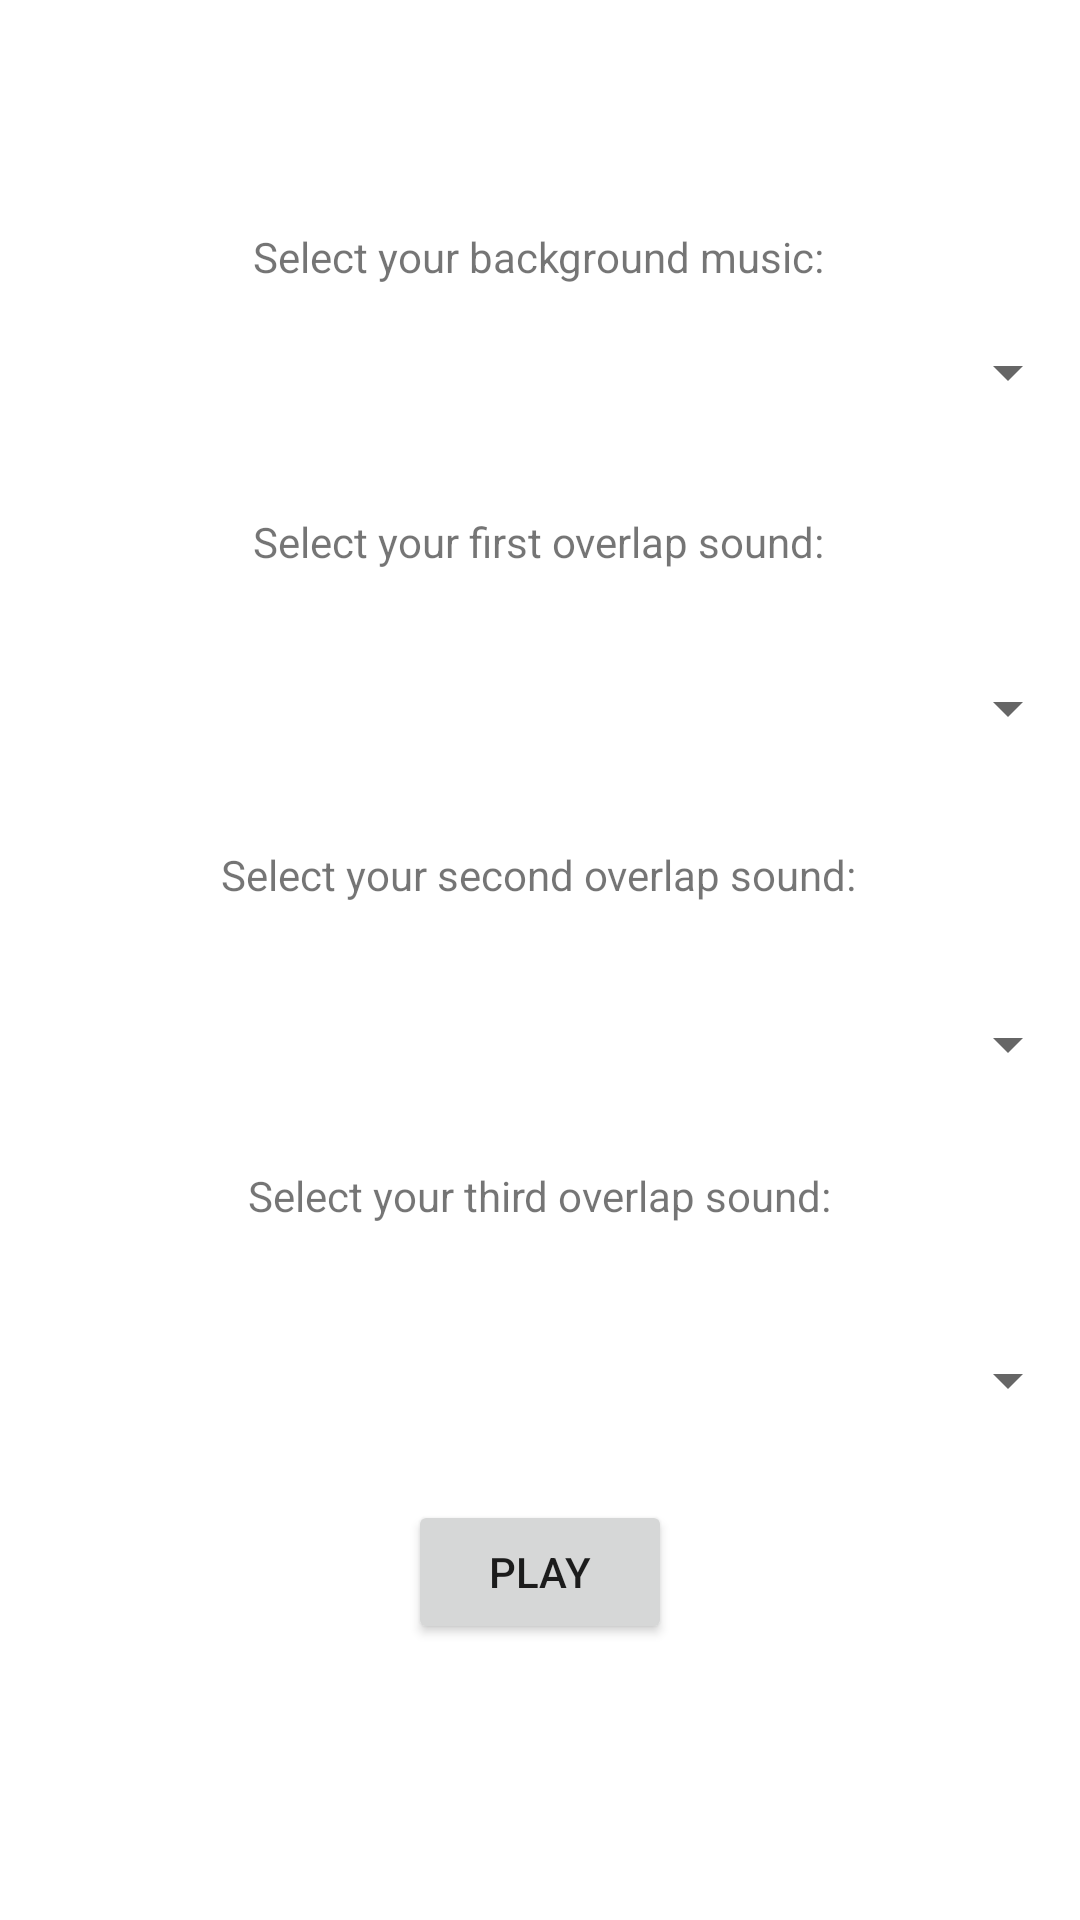

Produce the Android XML layout that renders to this screen, including the resource entries it uses.
<!-- AndroidManifest.xml: application theme Theme.3714HW3 -->
<!-- res/layout/activity_main.xml -->
<?xml version="1.0" encoding="utf-8"?>

<androidx.constraintlayout.widget.ConstraintLayout xmlns:android="http://schemas.android.com/apk/res/android"
    xmlns:app="http://schemas.android.com/apk/res-auto"
    xmlns:tools="http://schemas.android.com/tools"
    android:layout_width="match_parent"
    android:layout_height="match_parent"
    tools:context=".MainActivity">

    <Spinner
        android:id="@+id/background_spinner"
        android:layout_width="match_parent"
        android:layout_height="wrap_content"
        android:layout_marginTop="112dp"
        app:layout_constraintEnd_toEndOf="parent"
        app:layout_constraintHorizontal_bias="0.0"
        app:layout_constraintStart_toStartOf="parent"
        app:layout_constraintTop_toTopOf="parent" />

    <Spinner
        android:id="@+id/overlap1_spinner"
        android:layout_width="match_parent"
        android:layout_height="wrap_content"
        android:layout_marginTop="88dp"
        app:layout_constraintEnd_toEndOf="parent"
        app:layout_constraintHorizontal_bias="0.0"
        app:layout_constraintStart_toStartOf="parent"
        app:layout_constraintTop_toBottomOf="@+id/background_spinner" />

    <Spinner
        android:id="@+id/overlap3_spinne"
        android:layout_width="match_parent"
        android:layout_height="wrap_content"
        android:layout_marginTop="88dp"
        app:layout_constraintEnd_toEndOf="parent"
        app:layout_constraintHorizontal_bias="0.0"
        app:layout_constraintStart_toStartOf="parent"
        app:layout_constraintTop_toBottomOf="@+id/overlap2_spinner" />

    <Spinner
        android:id="@+id/overlap2_spinner"
        android:layout_width="match_parent"
        android:layout_height="wrap_content"
        android:layout_marginTop="88dp"
        app:layout_constraintEnd_toEndOf="parent"
        app:layout_constraintHorizontal_bias="0.0"
        app:layout_constraintStart_toStartOf="parent"
        app:layout_constraintTop_toBottomOf="@+id/overlap1_spinner" />

    <TextView
        android:id="@+id/background_text"
        android:layout_width="wrap_content"
        android:layout_height="wrap_content"
        android:layout_marginTop="76dp"
        android:text="@string/background"
        app:layout_constraintEnd_toEndOf="parent"
        app:layout_constraintHorizontal_bias="0.498"
        app:layout_constraintStart_toStartOf="parent"
        app:layout_constraintTop_toTopOf="parent" />

    <TextView
        android:id="@+id/overlap1"
        android:layout_width="wrap_content"
        android:layout_height="wrap_content"
        android:layout_marginTop="76dp"
        android:text="@string/overlap1"
        app:layout_constraintEnd_toEndOf="parent"
        app:layout_constraintHorizontal_bias="0.498"
        app:layout_constraintStart_toStartOf="parent"
        app:layout_constraintTop_toBottomOf="@+id/background_text" />

    <TextView
        android:id="@+id/overlap2"
        android:layout_width="wrap_content"
        android:layout_height="wrap_content"
        android:layout_marginTop="92dp"
        android:text="@string/overlap2"
        app:layout_constraintEnd_toEndOf="parent"
        app:layout_constraintHorizontal_bias="0.498"
        app:layout_constraintStart_toStartOf="parent"
        app:layout_constraintTop_toBottomOf="@+id/overlap1" />

    <TextView
        android:id="@+id/overlap3"
        android:layout_width="wrap_content"
        android:layout_height="wrap_content"
        android:layout_marginTop="88dp"
        android:text="@string/overlap3"
        app:layout_constraintEnd_toEndOf="parent"
        app:layout_constraintHorizontal_bias="0.498"
        app:layout_constraintStart_toStartOf="parent"
        app:layout_constraintTop_toBottomOf="@+id/overlap2" />

    <Button
        android:id="@+id/start"
        android:layout_width="wrap_content"
        android:layout_height="wrap_content"
        android:layout_marginTop="28dp"
        android:text="@string/play"
        app:layout_constraintEnd_toEndOf="parent"
        app:layout_constraintStart_toStartOf="parent"
        app:layout_constraintTop_toBottomOf="@+id/overlap3_spinne" />

</androidx.constraintlayout.widget.ConstraintLayout>
<!-- resources referenced by this layout -->
<resources>
  <string name="background">Select your background music:</string>
  <string name="overlap1">Select your first overlap sound:</string>
  <string name="overlap2">Select your second overlap sound:</string>
  <string name="overlap3">Select your third overlap sound:</string>
  <string name="play">Play</string>
  <style name="Theme.3714HW3" parent="Theme.MaterialComponents.DayNight.DarkActionBar">
          
          <item name="colorPrimary">@color/purple_500</item>
          <item name="colorPrimaryVariant">@color/purple_700</item>
          <item name="colorOnPrimary">@color/white</item>
          
          <item name="colorSecondary">@color/teal_200</item>
          <item name="colorSecondaryVariant">@color/teal_700</item>
          <item name="colorOnSecondary">@color/black</item>
          
          <item name="android:statusBarColor" tools:targetApi="l">?attr/colorPrimaryVariant</item>
          
      </style>
  <!-- not gathered from this repository: default colours our renderer supplied (Android Studio template values) -->
  <color name="purple_500">#FF6200EE</color>
  <color name="purple_700">#FF3700B3</color>
  <color name="teal_200">#FF03DAC5</color>
  <color name="teal_700">#FF018786</color>
  <color name="black">#FF000000</color>
  <color name="white">#FFFFFFFF</color>
</resources>
